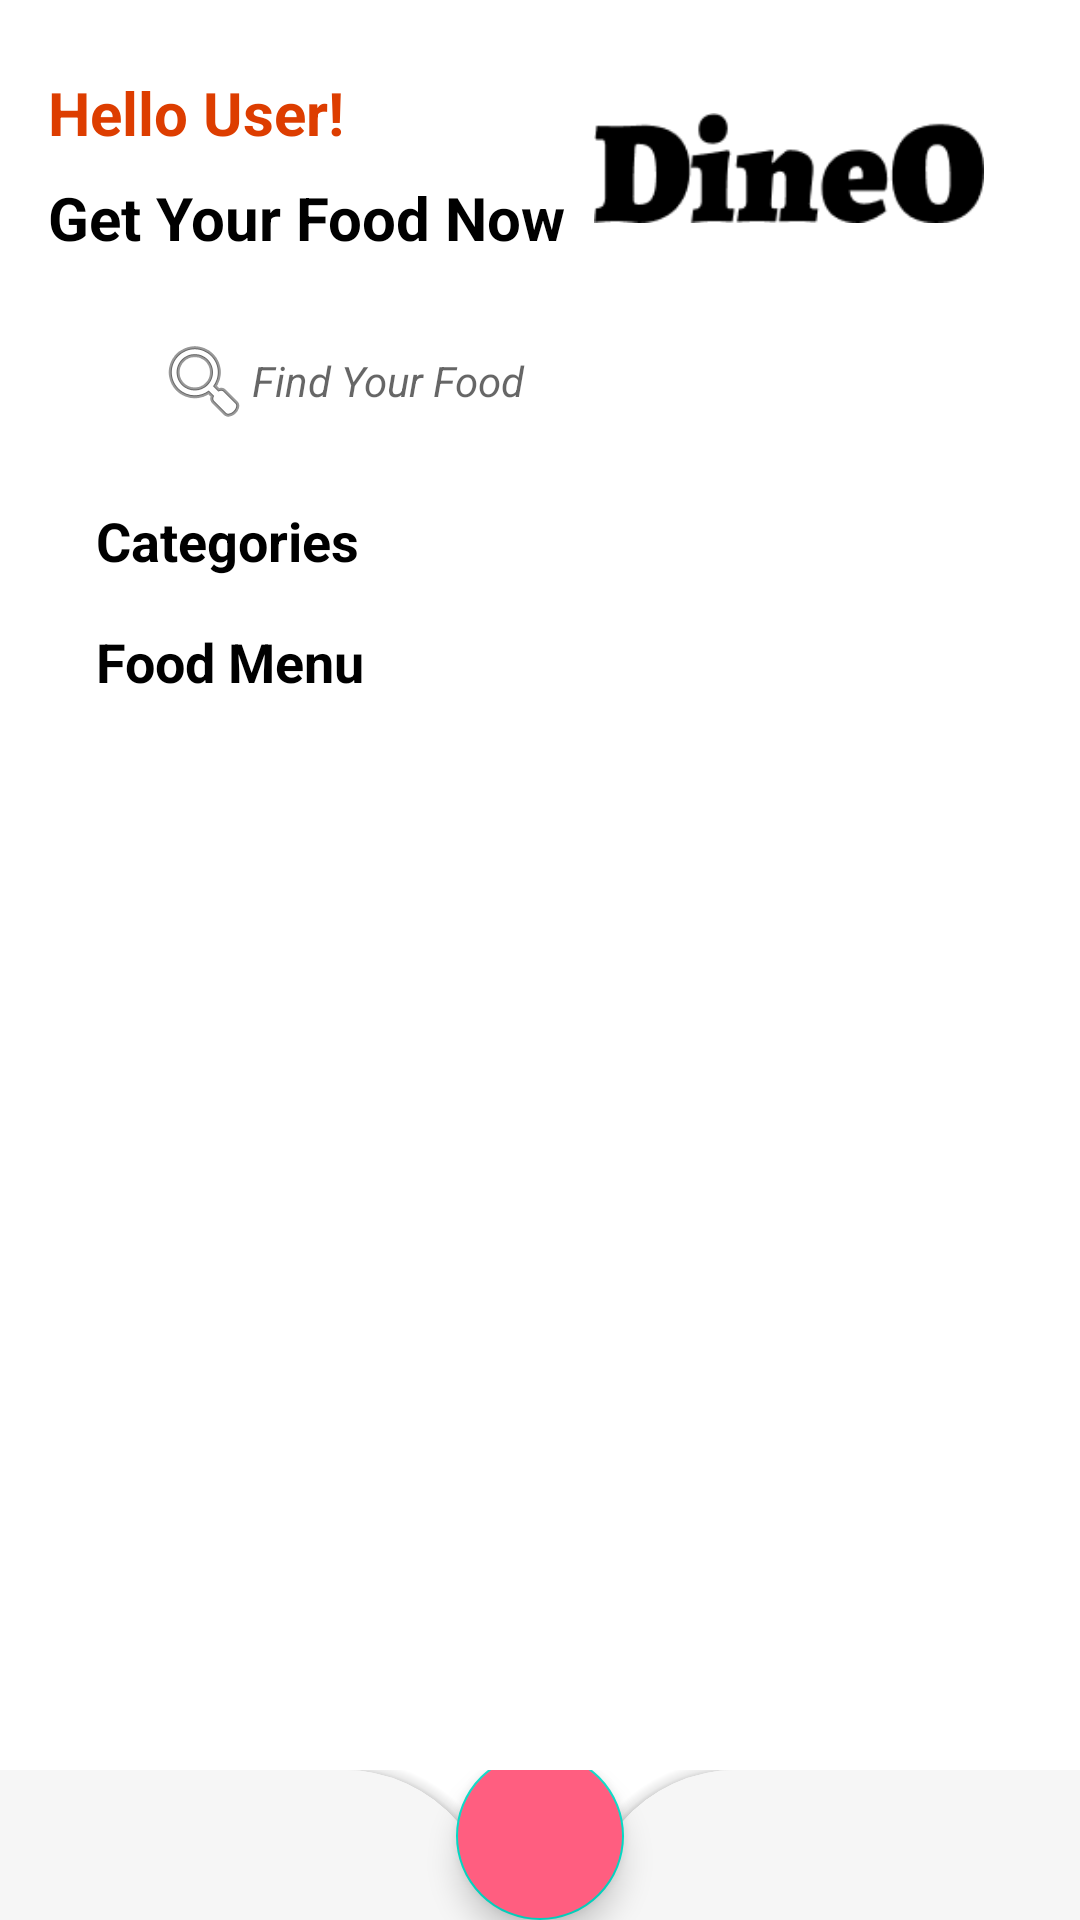

Reconstruct the res/layout file that produces this screen, plus the resources it refers to.
<!-- AndroidManifest.xml: application theme Theme.DineoJUET -->
<!-- res/layout/activity_food.xml -->
<?xml version="1.0" encoding="utf-8"?>
<androidx.constraintlayout.widget.ConstraintLayout xmlns:android="http://schemas.android.com/apk/res/android"
    xmlns:app="http://schemas.android.com/apk/res-auto"
    xmlns:tools="http://schemas.android.com/tools"
    android:layout_width="match_parent"
    android:layout_height="match_parent"
    tools:context=".FoodActivity">

    <ScrollView
        android:id="@+id/scrollview"
        android:layout_width="match_parent"
        android:layout_height="match_parent"
        app:layout_constraintBottom_toBottomOf="parent"
        app:layout_constraintEnd_toEndOf="parent"
        app:layout_constraintStart_toStartOf="parent"
        app:layout_constraintTop_toTopOf="parent">

        <LinearLayout
            android:layout_width="match_parent"
            android:layout_height="wrap_content"
            android:orientation="vertical"
            android:paddingBottom="90dp">

            <androidx.constraintlayout.widget.ConstraintLayout
                android:layout_width="match_parent"
                android:layout_height="wrap_content">

                <TextView
                    android:id="@+id/textView3"
                    android:layout_width="wrap_content"
                    android:layout_height="wrap_content"
                    android:layout_marginStart="16dp"
                    android:layout_marginTop="24dp"
                    android:text="Hello User!"
                    android:textColor="#dd3d00"
                    android:textSize="20sp"
                    android:textStyle="bold"
                    app:layout_constraintStart_toStartOf="parent"
                    app:layout_constraintTop_toTopOf="parent" />

                <TextView
                    android:id="@+id/textView4"
                    android:layout_width="wrap_content"
                    android:layout_height="wrap_content"
                    android:layout_marginTop="8dp"
                    android:text="Get Your Food Now"
                    android:textColor="#000000"
                    android:textSize="20sp"
                    android:textStyle="bold"
                    app:layout_constraintStart_toStartOf="@+id/textView3"
                    app:layout_constraintTop_toBottomOf="@+id/textView3" />

                <EditText
                    android:id="@+id/editTextTextPersonName"
                    android:layout_width="0dp"
                    android:layout_height="50dp"
                    android:layout_marginStart="32dp"
                    android:layout_marginTop="16dp"
                    android:layout_marginEnd="32dp"
                    android:background="@drawable/search_background"
                    android:drawableStart="@android:drawable/ic_menu_search"
                    android:ems="10"
                    android:hint="Find Your Food"
                    android:inputType="textPersonName"
                    android:paddingStart="20dp"
                    android:textSize="14sp"
                    android:textStyle="italic"
                    app:layout_constraintEnd_toEndOf="parent"
                    app:layout_constraintStart_toStartOf="parent"
                    app:layout_constraintTop_toBottomOf="@+id/textView4" />

                <ImageView
                    android:id="@+id/imageView2"
                    android:layout_width="130dp"
                    android:layout_height="wrap_content"
                    android:layout_marginEnd="32dp"
                    app:layout_constraintBottom_toBottomOf="@+id/textView4"
                    app:layout_constraintEnd_toEndOf="parent"
                    app:srcCompat="@drawable/dineo_logo" />

                <TextView
                    android:id="@+id/textView5"
                    android:layout_width="wrap_content"
                    android:layout_height="wrap_content"
                    android:layout_marginStart="32dp"
                    android:layout_marginTop="16dp"
                    android:text="Categories"
                    android:textColor="#000000"
                    android:textSize="18sp"
                    android:textStyle="bold"
                    app:layout_constraintStart_toStartOf="parent"
                    app:layout_constraintTop_toBottomOf="@+id/editTextTextPersonName" />

                <androidx.recyclerview.widget.RecyclerView
                    android:id="@+id/recyclerView"
                    android:layout_width="match_parent"
                    android:layout_height="match_parent"
                    android:paddingLeft="27dp"
                    android:paddingRight="27dp"
                    app:layout_constraintEnd_toEndOf="parent"
                    app:layout_constraintStart_toStartOf="parent"
                    app:layout_constraintTop_toBottomOf="@+id/textView5" />

                <TextView
                    android:id="@+id/textView7"
                    android:layout_width="wrap_content"
                    android:layout_height="wrap_content"
                    android:layout_marginStart="32dp"
                    android:layout_marginTop="16dp"
                    android:text="Food Menu"
                    android:textColor="#000000"
                    android:textSize="18sp"
                    android:textStyle="bold"
                    app:layout_constraintStart_toStartOf="parent"
                    app:layout_constraintTop_toBottomOf="@+id/recyclerView" />

                <androidx.recyclerview.widget.RecyclerView
                    android:id="@+id/recyclerView2"
                    android:layout_width="match_parent"
                    android:layout_height="match_parent"
                    android:paddingStart="22dp"
                    android:paddingEnd="22dp"
                    app:layout_constraintEnd_toEndOf="parent"
                    app:layout_constraintStart_toStartOf="parent"
                    app:layout_constraintTop_toBottomOf="@+id/textView7" />

            </androidx.constraintlayout.widget.ConstraintLayout>

        </LinearLayout>
    </ScrollView>

    <androidx.coordinatorlayout.widget.CoordinatorLayout
        android:layout_width="match_parent"
        android:layout_height="100dp"
        app:layout_constraintBottom_toBottomOf="@+id/scrollview"
        app:layout_constraintEnd_toEndOf="parent"
        app:layout_constraintStart_toEndOf="parent"
        app:layout_constraintTop_toBottomOf="@+id/scrollview">

        <com.google.android.material.bottomappbar.BottomAppBar
            android:id="@+id/app_bar"
            android:layout_width="match_parent"
            android:layout_height="wrap_content"
            android:backgroundTint="#f6f6f6"
            app:fabCradleMargin="8dp"
            app:fabCradleRoundedCornerRadius="50dp"
            app:fabCradleVerticalOffset="6dp"
            app:layout_constraintBottom_toBottomOf="parent">

            <LinearLayout
                android:layout_width="match_parent"
                android:layout_height="match_parent">

                <LinearLayout
                    android:id="@+id/homebtn"
                    android:layout_width="0dp"
                    android:layout_height="match_parent"
                    android:layout_weight="0.2"
                    android:orientation="vertical">

                </LinearLayout>
            </LinearLayout>
        </com.google.android.material.bottomappbar.BottomAppBar>

        <com.google.android.material.floatingactionbutton.FloatingActionButton
            android:id="@+id/cartBtn"
            android:layout_width="wrap_content"
            android:layout_height="wrap_content"
            android:backgroundTint="#ff5e80"
            android:elevation="3dp"
            android:src="@drawable/ic_nav_cart"
            android:tint="#ffffff"
            app:layout_anchor="@id/app_bar"
            app:maxImageSize="30dp">

        </com.google.android.material.floatingactionbutton.FloatingActionButton>
    </androidx.coordinatorlayout.widget.CoordinatorLayout>

</androidx.constraintlayout.widget.ConstraintLayout>
<!-- resources referenced by this layout -->
<resources>
  <!-- drawable dineo_logo: png bitmap (drawable-v24, 2493 bytes) -->
  <style name="Theme.DineoJUET" parent="Theme.MaterialComponents.DayNight.DarkActionBar">
          
          <item name="colorPrimary">@color/purple_500</item>
          <item name="colorPrimaryVariant">@color/purple_700</item>
          <item name="colorOnPrimary">@color/white</item>
          
          <item name="colorSecondary">@color/teal_200</item>
          <item name="colorSecondaryVariant">@color/teal_700</item>
          <item name="colorOnSecondary">@color/black</item>
          
          <item name="android:statusBarColor">?attr/colorPrimaryVariant</item>
          
      </style>
  <color name="purple_500">#FF6200EE</color>
  <color name="purple_700">#FF3700B3</color>
  <color name="white">#FFFFFFFF</color>
  <color name="teal_200">#FF03DAC5</color>
  <color name="teal_700">#FF018786</color>
  <color name="black">#FF000000</color>
</resources>
